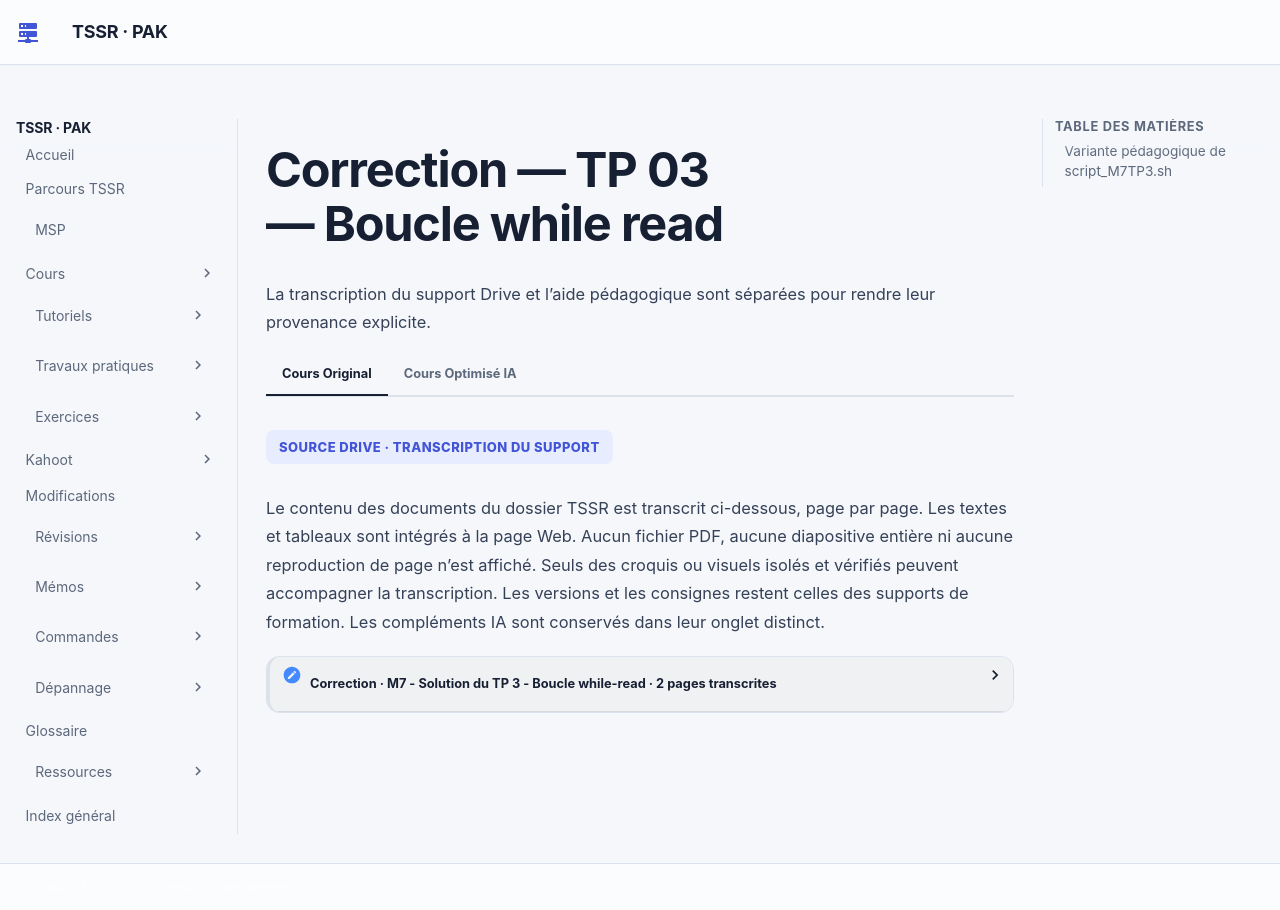

repository: sk34pk25/tssr-cours · page: tp/11-initiation-scripting-bash/module-07/correction-tp-03/index.html · generator: mkdocs

# Correction — TP 03 — Boucle while read

L’exercice lit `/etc/passwd` et affiche le premier champ, le nom, ainsi que le troisième, l’UID. Le séparateur est le deux-points. L’original emploie `tr -s`, lit `login` mais affiche `$id`, omet un guillemet et espace incorrectement la substitution de processus. Avec trois variables, la troisième reçoit aussi le reste des champs.

## Variante pédagogique de script_M7TP3.sh

```bash
#!/bin/bash
source_passwd=/etc/passwd
if [[ ! -r $source_passwd ]]; then
    printf 'Fichier illisible : %s\n' "$source_passwd" >&2
    exit 1
fi
while IFS=: read -r login passe uid gid commentaire home shell; do
    printf '%s\n' '-------------------------'
    printf 'Identifiant : %s\nUID : %s\n' "$login" "$uid"
done < "$source_passwd"
```

Le champ `x` est un marqueur habituel pour des informations de mot de passe conservées ailleurs. Les espaces des commentaires et les champs vides ne décalent pas l’UID. Contrôlez que `root` a l’UID `0` dans le scénario et que chaque ligne produit un seul couple. La liste exacte dépend du système.

[Revenir aux TP du module](index.md)
